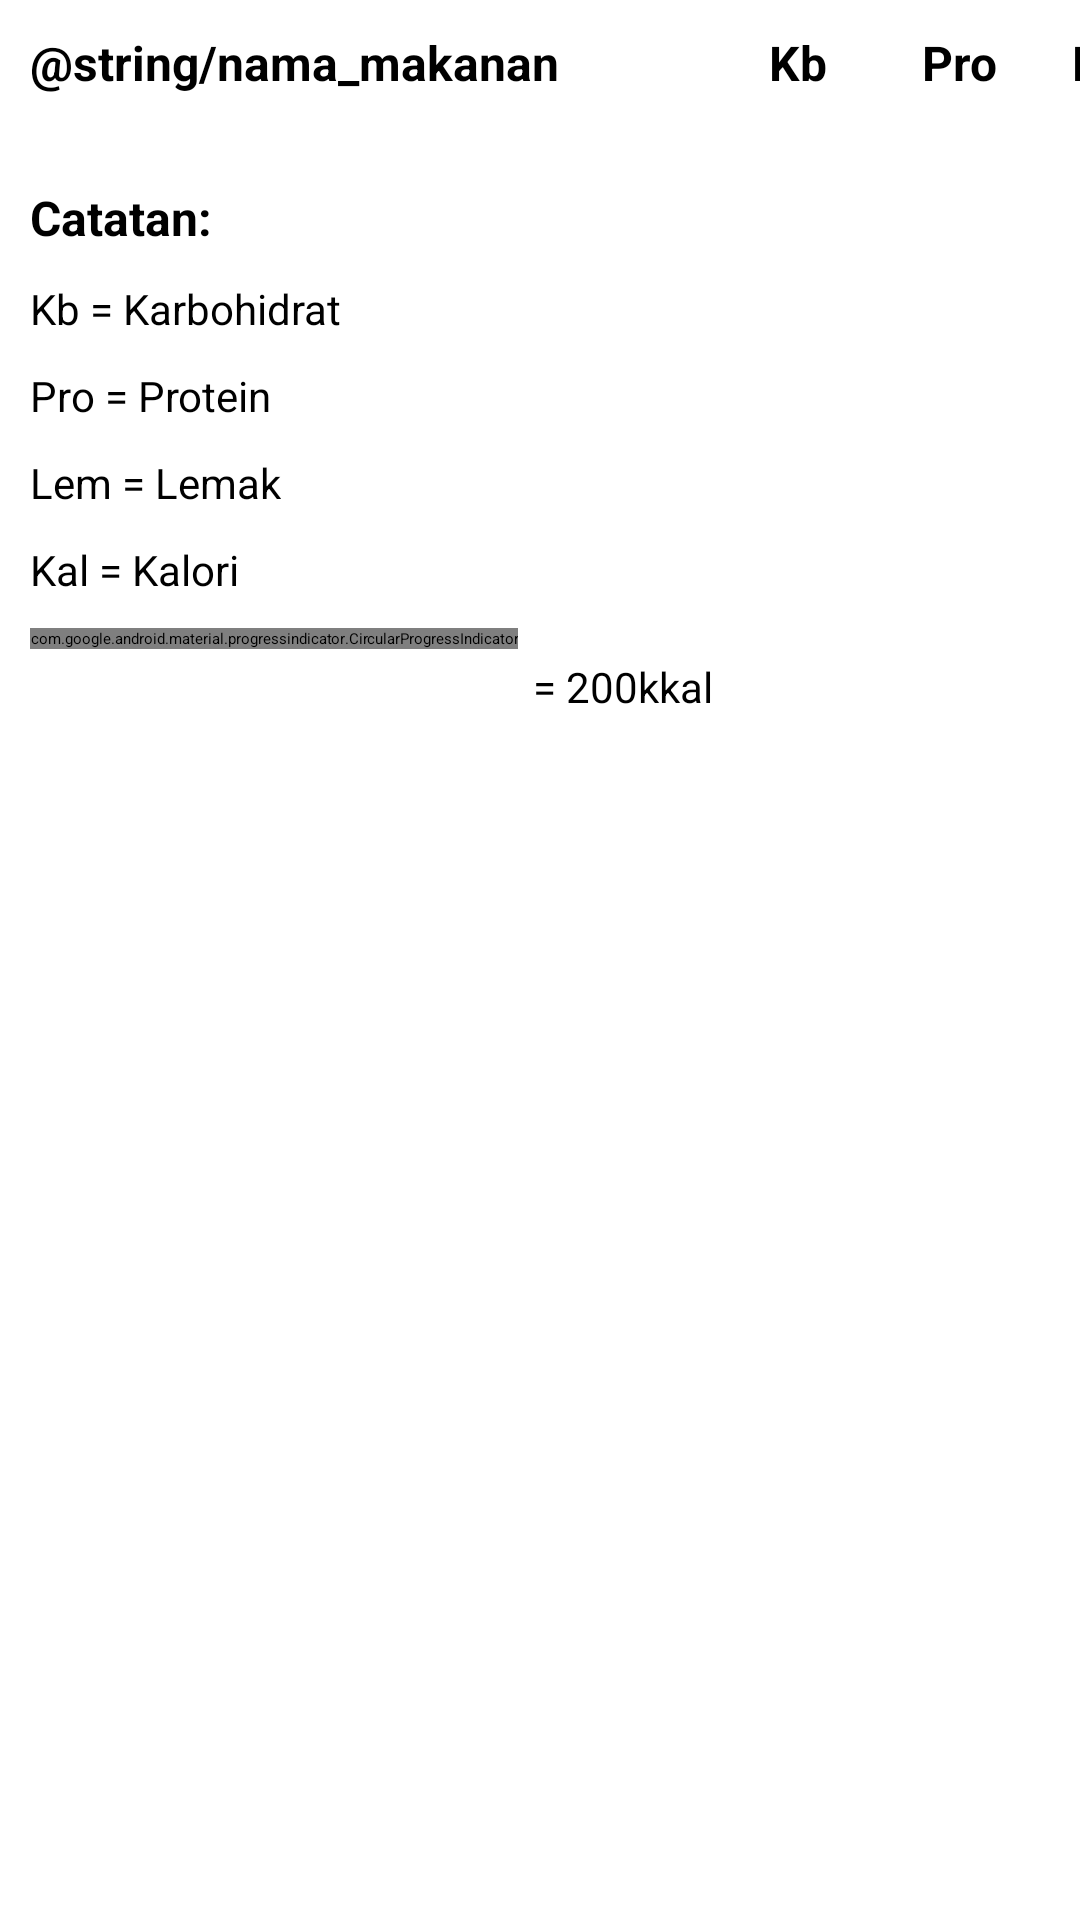

Write the Android layout XML for this screen, with the resource values it uses.
<!-- AndroidManifest.xml: application theme Theme.NutriWise.NoActionBar -->
<!-- res/layout/activity_breakfast.xml -->
<?xml version="1.0" encoding="utf-8"?>
<androidx.constraintlayout.widget.ConstraintLayout xmlns:android="http://schemas.android.com/apk/res/android"
    xmlns:app="http://schemas.android.com/apk/res-auto"
    xmlns:tools="http://schemas.android.com/tools"
    android:layout_width="match_parent"
    android:layout_height="match_parent"
    tools:context=".ui.main.history.BreakfastActivity">

    <TextView
        android:id="@+id/label_makanan"
        android:layout_width="wrap_content"
        android:layout_height="wrap_content"
        android:layout_marginTop="10dp"
        android:layout_marginStart="10dp"
        android:text="@string/nama_makanan"
        android:textSize="16sp"
        android:textStyle="bold"
        app:layout_constraintStart_toStartOf="parent"
        app:layout_constraintTop_toTopOf="parent"/>

    <androidx.recyclerview.widget.RecyclerView
        android:id="@+id/rv_breakfast"
        android:layout_height="wrap_content"
        android:layout_width="wrap_content"
        android:layout_marginTop="10dp"
        android:layout_marginEnd="5dp"
        android:layout_marginBottom="10dp"
        app:layout_constraintTop_toBottomOf="@+id/label_makanan"
        app:layout_constraintStart_toStartOf="@+id/label_makanan"
        tools:listitem="@layout/list_history_makanan"/>

    <TextView
        android:id="@+id/label_karbo"
        android:layout_width="wrap_content"
        android:layout_height="wrap_content"
        android:layout_marginStart="70dp"
        android:text="Kb"
        android:textSize="16sp"
        android:textStyle="bold"
        app:layout_constraintStart_toEndOf="@id/label_makanan"
        app:layout_constraintTop_toTopOf="@id/label_makanan"/>

    <TextView
        android:id="@+id/label_protein"
        android:layout_width="wrap_content"
        android:layout_height="wrap_content"
        android:layout_marginStart="121dp"
        android:text="Pro"
        android:textSize="16sp"
        android:textStyle="bold"
        app:layout_constraintStart_toEndOf="@id/label_makanan"
        app:layout_constraintTop_toTopOf="@id/label_makanan"/>

    <TextView
        android:id="@+id/label_lemak"
        android:layout_width="wrap_content"
        android:layout_height="wrap_content"
        android:layout_marginStart="171dp"
        android:text="Lem"
        android:textSize="16sp"
        android:textStyle="bold"
        app:layout_constraintStart_toEndOf="@id/label_makanan"
        app:layout_constraintTop_toTopOf="@id/label_makanan"/>

    <TextView
        android:id="@+id/label_kalori"
        android:layout_width="wrap_content"
        android:layout_height="wrap_content"
        android:layout_marginStart="231dp"
        android:text="Kal"
        android:textSize="16sp"
        android:textStyle="bold"
        app:layout_constraintStart_toEndOf="@id/label_makanan"
        app:layout_constraintTop_toTopOf="@id/label_makanan"/>

    <TextView
        android:id="@+id/catatan"
        android:layout_width="wrap_content"
        android:layout_height="wrap_content"
        android:layout_marginTop="20dp"
        android:text="Catatan: "
        android:textSize="16sp"
        android:textStyle="bold"
        app:layout_constraintStart_toStartOf="@id/rv_breakfast"
        app:layout_constraintTop_toBottomOf="@id/rv_breakfast"/>

    <TextView
        android:id="@+id/karbo"
        android:layout_width="wrap_content"
        android:layout_height="wrap_content"
        android:layout_marginTop="10dp"
        android:text="Kb = Karbohidrat"
        android:textSize="14sp"
        app:layout_constraintStart_toStartOf="@id/catatan"
        app:layout_constraintTop_toBottomOf="@id/catatan"/>

    <TextView
        android:id="@+id/protein"
        android:layout_width="wrap_content"
        android:layout_height="wrap_content"
        android:layout_marginTop="10dp"
        android:text="Pro = Protein"
        android:textSize="14sp"
        app:layout_constraintStart_toStartOf="@id/karbo"
        app:layout_constraintTop_toBottomOf="@id/karbo"/>

        <TextView
        android:id="@+id/lemak"
        android:layout_width="wrap_content"
        android:layout_height="wrap_content"
        android:layout_marginTop="10dp"
        android:text="Lem = Lemak"
        android:textSize="14sp"
        app:layout_constraintStart_toStartOf="@id/protein"
        app:layout_constraintTop_toBottomOf="@id/protein"/>

        <TextView
        android:id="@+id/kalori"
        android:layout_width="wrap_content"
        android:layout_height="wrap_content"
        android:layout_marginTop="10dp"
        android:text="Kal = Kalori"
        android:textSize="14sp"
        app:layout_constraintStart_toStartOf="@id/lemak"
        app:layout_constraintTop_toBottomOf="@id/lemak"/>

    <com.google.android.material.progressindicator.CircularProgressIndicator
        android:id="@+id/pi"
        android:layout_width="wrap_content"
        android:layout_height="wrap_content"
        android:layout_marginTop="10dp"
        android:progress="100"
        android:max="100"
        app:layout_constraintTop_toBottomOf="@+id/kalori"
        app:layout_constraintStart_toStartOf="@+id/kalori"/>

    <TextView
        android:id="@+id/label_total_pi"
        android:layout_width="wrap_content"
        android:layout_height="wrap_content"
        android:layout_marginTop="10dp"
        android:layout_marginStart="5dp"
        android:text="= 200kkal"
        android:textSize="14sp"
        app:layout_constraintStart_toEndOf="@id/pi"
        app:layout_constraintTop_toTopOf="@id/pi"/>

</androidx.constraintlayout.widget.ConstraintLayout>
<!-- res/layout/list_history_makanan.xml (included above) -->
<?xml version="1.0" encoding="utf-8"?>
<androidx.constraintlayout.widget.ConstraintLayout xmlns:android="http://schemas.android.com/apk/res/android"
    android:layout_width="wrap_content"
    android:layout_height="wrap_content"
    xmlns:app="http://schemas.android.com/apk/res-auto">

    <TextView
        android:id="@+id/breakfast"
        android:layout_width="wrap_content"
        android:layout_height="wrap_content"
        android:text="Nasi Goreng"
        android:textSize="12sp"
        android:textColor="@color/black"
        android:fontFamily="@font/autour_one"
        android:layout_marginTop="19dp"
        android:layout_marginEnd="10dp"
        android:layout_marginBottom="10dp"
        app:layout_constraintTop_toTopOf="parent"
        app:layout_constraintStart_toStartOf="parent"/>

    <com.google.android.material.progressindicator.CircularProgressIndicator
        android:id="@+id/pi_karbo"
        android:layout_width="wrap_content"
        android:layout_height="wrap_content"
        android:layout_marginTop="-15dp"
        android:layout_marginStart="78dp"
        android:progress="50"
        android:max="100"
        app:layout_constraintTop_toTopOf="@+id/breakfast"
        app:layout_constraintStart_toEndOf="@+id/breakfast"/>

    <TextView
        android:id="@+id/tv_pi_karbo"
        android:layout_width="wrap_content"
        android:layout_height="wrap_content"
        android:text="100"
        android:textSize="12sp"
        android:textColor="@color/black"
        android:layout_marginStart="91dp"
        app:layout_constraintTop_toTopOf="@+id/breakfast"
        app:layout_constraintStart_toEndOf="@+id/breakfast"/>

    <com.google.android.material.progressindicator.CircularProgressIndicator
        android:id="@+id/pi_protein"
        android:layout_width="wrap_content"
        android:layout_height="wrap_content"
        android:layout_marginStart="5dp"
        android:progress="50"
        android:max="100"
        app:layout_constraintTop_toTopOf="@+id/pi_karbo"
        app:layout_constraintStart_toEndOf="@+id/pi_karbo"/>

    <TextView
        android:id="@+id/tv_pi_protein"
        android:layout_width="wrap_content"
        android:layout_height="wrap_content"
        android:text="50"
        android:textSize="12sp"
        android:textColor="@color/black"
        android:layout_marginStart="38dp"
        app:layout_constraintTop_toTopOf="@+id/tv_pi_karbo"
        app:layout_constraintStart_toEndOf="@+id/tv_pi_karbo"/>

    <com.google.android.material.progressindicator.CircularProgressIndicator
        android:id="@+id/pi_lemak"
        android:layout_width="wrap_content"
        android:layout_height="wrap_content"
        android:layout_marginStart="5dp"
        android:progress="50"
        android:max="75"
        app:layout_constraintTop_toTopOf="@+id/pi_protein"
        app:layout_constraintStart_toEndOf="@+id/pi_protein"/>

    <TextView
        android:id="@+id/tv_pi_lemak"
        android:layout_width="wrap_content"
        android:layout_height="wrap_content"
        android:text="75"
        android:textSize="12sp"
        android:textColor="@color/black"
        android:layout_marginStart="39dp"
        app:layout_constraintTop_toTopOf="@+id/tv_pi_protein"
        app:layout_constraintStart_toEndOf="@+id/tv_pi_protein"/>

    <com.google.android.material.progressindicator.CircularProgressIndicator
        android:id="@+id/pi_kalori"
        android:layout_width="wrap_content"
        android:layout_height="wrap_content"
        android:layout_marginStart="5dp"
        android:progress="25"
        android:max="100"
        app:layout_constraintTop_toTopOf="@+id/pi_lemak"
        app:layout_constraintStart_toEndOf="@+id/pi_lemak"/>

    <TextView
        android:id="@+id/tv_pi_kalori"
        android:layout_width="wrap_content"
        android:layout_height="wrap_content"
        android:text="25"
        android:textSize="12sp"
        android:textColor="@color/black"
        android:layout_marginStart="39dp"
        app:layout_constraintTop_toTopOf="@+id/tv_pi_lemak"
        app:layout_constraintStart_toEndOf="@+id/tv_pi_lemak"/>

</androidx.constraintlayout.widget.ConstraintLayout>
<!-- resources referenced by this layout -->
<resources>
  <color name="black">#FF000000</color>
</resources>
